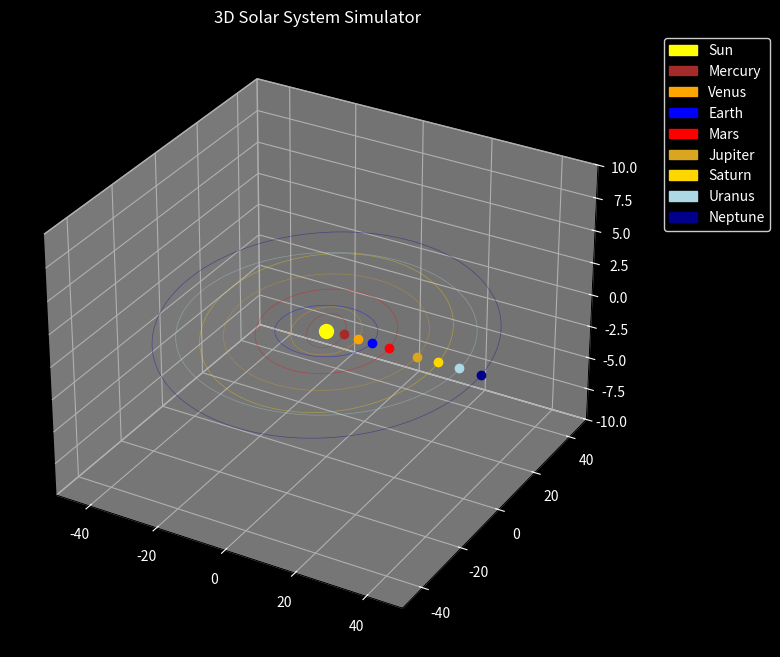

Generate this figure with matplotlib:
import numpy as np
import matplotlib.pyplot as plt
from mpl_toolkits.mplot3d import Axes3D
from matplotlib import animation
import matplotlib.patches as mpatches
import datetime

# Planetary data: name, color, orbital radius (AU), orbital period (years), inclination (deg), axial tilt (deg)
planets = [
    ("Sun", "yellow", 0, 1, 0, 7.25),
    ("Mercury", "brown", 0.39, 0.24, 7.0, 0.03),
    ("Venus", "orange", 0.72, 0.62, 3.4, 177.4),
    ("Earth", "blue", 1.00, 1.00, 0.0, 23.4),
    ("Mars", "red", 1.52, 1.88, 1.85, 25.2),
    ("Jupiter", "goldenrod", 5.20, 11.86, 1.3, 3.1),
    ("Saturn", "gold", 9.58, 29.46, 2.5, 26.7),
    ("Uranus", "lightblue", 19.18, 84.01, 0.8, 97.8),
    ("Neptune", "darkblue", 30.07, 164.8, 1.8, 28.3),
]

# Custom scale factors for orbital radii to spread out inner planets more visually
radius_scale_factors = {
    "Sun": 0,
    "Mercury": 5,
    "Venus": 9,
    "Earth": 13,
    "Mars": 18,
    "Jupiter": 26,
    "Saturn": 32,
    "Uranus": 38,
    "Neptune": 44,
}

# Simulation parameters
sim_speed = 1  # speed multiplier
sim_time = 0

# Setup figure and 3D axis
fig = plt.figure(figsize=(10, 8))
ax = fig.add_subplot(111, projection='3d')
ax.set_facecolor("black")
fig.patch.set_facecolor('black')

ax.set_xlim([-50, 50])
ax.set_ylim([-50, 50])
ax.set_zlim([-10, 10])

ax.set_title("3D Solar System Simulator", color='white')

# Style the panes and ticks to be visible and white
ax.xaxis.pane.set_edgecolor('white')
ax.yaxis.pane.set_edgecolor('white')
ax.zaxis.pane.set_edgecolor('white')
ax.tick_params(colors='white')

legend_handles = [mpatches.Patch(color=p[1], label=p[0]) for p in planets]
leg = ax.legend(handles=legend_handles, loc='upper left', bbox_to_anchor=(1.05, 1), facecolor='black', edgecolor='white')

# Set legend text color to white
for text in leg.get_texts():
    text.set_color('white')

# Prepare plot elements for planets, trails, orbit lines
planet_objs = []
trail_objs = []
trail_history = [[] for _ in planets]
orbit_lines = []

for name, color, radius, period, incl, tilt in planets:
    orbit_line, = ax.plot([], [], [], color=color, lw=0.5, alpha=0.4)
    orbit_lines.append(orbit_line)
    marker_size = 10 if name == "Sun" else 6
    planet_obj, = ax.plot([], [], [], 'o', color=color, markersize=marker_size, picker=5)
    planet_objs.append(planet_obj)
    trail_obj, = ax.plot([], [], [], color=color, lw=1)
    trail_objs.append(trail_obj)

# Text display for clicked planet
picked_text = ax.text2D(0.05, 0.95, "", transform=ax.transAxes, color='white')

def on_pick(event):
    for i, artist in enumerate(planet_objs):
        if event.artist == artist:
            picked_text.set_text(f"Selected: {planets[i][0]}")
            break
fig.canvas.mpl_connect('pick_event', on_pick)

# Update function for animation
def update(frame):
    global sim_time
    sim_time += 0.002 * sim_speed

    for i, (name, color, radius, period, incl, tilt) in enumerate(planets):
        scaled_radius = radius_scale_factors[name]

        angle = 2 * np.pi * sim_time / period if period != 0 else 0
        incl_rad = np.radians(incl)
        tilt_rad = np.radians(tilt)

        # Calculate 3D position with orbital inclination
        x = scaled_radius * np.cos(angle)
        y = scaled_radius * np.sin(angle) * np.cos(incl_rad)
        z = scaled_radius * np.sin(angle) * np.sin(incl_rad)

        # Small axial tilt effect on z-axis for visualization
        z += 0.1 * np.sin(tilt_rad)

        # Update planet position
        planet_objs[i].set_data([x], [y])
        planet_objs[i].set_3d_properties([z])

        # Update trail history (max length 200)
        trail_history[i].append((x, y, z))
        trail_np = np.array(trail_history[i][-200:])
        trail_objs[i].set_data(trail_np[:, 0], trail_np[:, 1])
        trail_objs[i].set_3d_properties(trail_np[:, 2])

        # Update orbit line
        theta = np.linspace(0, 2 * np.pi, 200)
        ox = scaled_radius * np.cos(theta)
        oy = scaled_radius * np.sin(theta) * np.cos(incl_rad)
        oz = scaled_radius * np.sin(theta) * np.sin(incl_rad)
        orbit_lines[i].set_data(ox, oy)
        orbit_lines[i].set_3d_properties(oz)

    return planet_objs + trail_objs + orbit_lines + [picked_text]

# Keyboard controls for speed and pause/play
def on_key(event):
    global sim_speed
    if event.key == 'up':
        sim_speed *= 1.2
    elif event.key == 'down':
        sim_speed /= 1.2
    elif event.key == ' ':
        if ani.event_source.running:
            ani.event_source.stop()
        else:
            ani.event_source.start()

fig.canvas.mpl_connect('key_press_event', on_key)

# Run animation
ani = animation.FuncAnimation(fig, update, frames=1000, interval=20, blit=True)
plt.show()